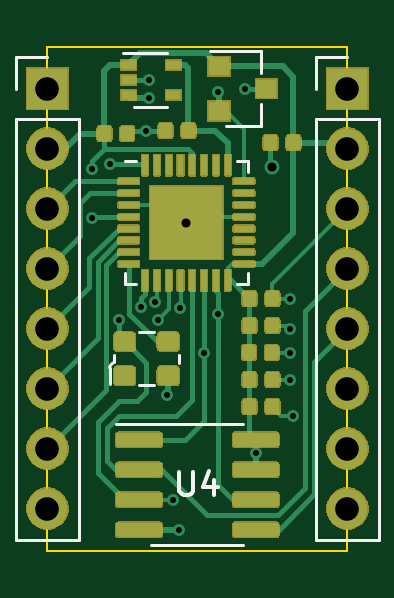
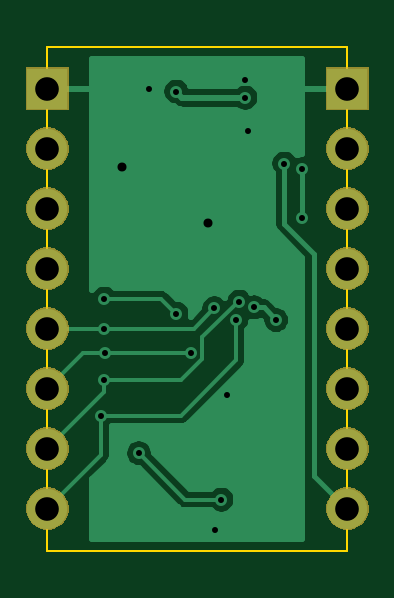
Circuit board: 11 layer files. Board 12.7 x 21.3 mm.
- bottom_copper: ice30lp384_dev_board-B_Cu.gbr (20416 bytes)
- bottom_mask: ice30lp384_dev_board-B_Mask.gbr (13077 bytes)
- paste: ice30lp384_dev_board-B_Paste.gbr (486 bytes)
- bottom_silk: ice30lp384_dev_board-B_SilkS.gbr (487 bytes)
- outline: ice30lp384_dev_board-Edge_Cuts.gbr (727 bytes)
- top_copper: ice30lp384_dev_board-F_Cu.gbr (38680 bytes)
- top_mask: ice30lp384_dev_board-F_Mask.gbr (74041 bytes)
- paste: ice30lp384_dev_board-F_Paste.gbr (25861 bytes)
- top_silk: ice30lp384_dev_board-F_SilkS.gbr (2884 bytes)
- drill: ice30lp384_dev_board-NPTH.drl (282 bytes)
- drill: ice30lp384_dev_board-PTH.drl (945 bytes)

=== bottom_copper: ice30lp384_dev_board-B_Cu.gbr (20416 bytes, source omitted) ===
=== bottom_mask: ice30lp384_dev_board-B_Mask.gbr (13077 bytes, source omitted) ===
=== paste: ice30lp384_dev_board-B_Paste.gbr ===
%TF.GenerationSoftware,KiCad,Pcbnew,(5.1.6)-1*%
%TF.CreationDate,2020-10-05T22:36:01-05:00*%
%TF.ProjectId,ice30lp384_dev_board,69636533-306c-4703-9338-345f6465765f,rev?*%
%TF.SameCoordinates,Original*%
%TF.FileFunction,Paste,Bot*%
%TF.FilePolarity,Positive*%
%FSLAX46Y46*%
G04 Gerber Fmt 4.6, Leading zero omitted, Abs format (unit mm)*
G04 Created by KiCad (PCBNEW (5.1.6)-1) date 2020-10-05 22:36:01*
%MOMM*%
%LPD*%
G01*
G04 APERTURE LIST*
G04 APERTURE END LIST*
M02*

=== bottom_silk: ice30lp384_dev_board-B_SilkS.gbr ===
%TF.GenerationSoftware,KiCad,Pcbnew,(5.1.6)-1*%
%TF.CreationDate,2020-10-05T22:36:01-05:00*%
%TF.ProjectId,ice30lp384_dev_board,69636533-306c-4703-9338-345f6465765f,rev?*%
%TF.SameCoordinates,Original*%
%TF.FileFunction,Legend,Bot*%
%TF.FilePolarity,Positive*%
%FSLAX46Y46*%
G04 Gerber Fmt 4.6, Leading zero omitted, Abs format (unit mm)*
G04 Created by KiCad (PCBNEW (5.1.6)-1) date 2020-10-05 22:36:01*
%MOMM*%
%LPD*%
G01*
G04 APERTURE LIST*
G04 APERTURE END LIST*
M02*

=== outline: ice30lp384_dev_board-Edge_Cuts.gbr ===
%TF.GenerationSoftware,KiCad,Pcbnew,(5.1.6)-1*%
%TF.CreationDate,2020-10-05T22:36:01-05:00*%
%TF.ProjectId,ice30lp384_dev_board,69636533-306c-4703-9338-345f6465765f,rev?*%
%TF.SameCoordinates,Original*%
%TF.FileFunction,Profile,NP*%
%FSLAX46Y46*%
G04 Gerber Fmt 4.6, Leading zero omitted, Abs format (unit mm)*
G04 Created by KiCad (PCBNEW (5.1.6)-1) date 2020-10-05 22:36:01*
%MOMM*%
%LPD*%
G01*
G04 APERTURE LIST*
%TA.AperFunction,Profile*%
%ADD10C,0.100000*%
%TD*%
G04 APERTURE END LIST*
D10*
X125349000Y-47117000D02*
X125349000Y-68453000D01*
X112649000Y-47117000D02*
X125349000Y-47117000D01*
X112649000Y-68453000D02*
X112649000Y-47117000D01*
X125349000Y-68453000D02*
X112649000Y-68453000D01*
M02*

=== top_copper: ice30lp384_dev_board-F_Cu.gbr (38680 bytes, source omitted) ===
=== top_mask: ice30lp384_dev_board-F_Mask.gbr (74041 bytes, source omitted) ===
=== paste: ice30lp384_dev_board-F_Paste.gbr (25861 bytes, source omitted) ===
=== top_silk: ice30lp384_dev_board-F_SilkS.gbr ===
%TF.GenerationSoftware,KiCad,Pcbnew,(5.1.6)-1*%
%TF.CreationDate,2020-10-05T22:36:01-05:00*%
%TF.ProjectId,ice30lp384_dev_board,69636533-306c-4703-9338-345f6465765f,rev?*%
%TF.SameCoordinates,Original*%
%TF.FileFunction,Legend,Top*%
%TF.FilePolarity,Positive*%
%FSLAX46Y46*%
G04 Gerber Fmt 4.6, Leading zero omitted, Abs format (unit mm)*
G04 Created by KiCad (PCBNEW (5.1.6)-1) date 2020-10-05 22:36:01*
%MOMM*%
%LPD*%
G01*
G04 APERTURE LIST*
%ADD10C,0.120000*%
%ADD11C,0.150000*%
G04 APERTURE END LIST*
D10*
%TO.C,U4*%
X118999000Y-68219000D02*
X120949000Y-68219000D01*
X118999000Y-68219000D02*
X117049000Y-68219000D01*
X118999000Y-63099000D02*
X120949000Y-63099000D01*
X118999000Y-63099000D02*
X115549000Y-63099000D01*
%TO.C,U3*%
X120669000Y-51960000D02*
X121144000Y-51960000D01*
X121144000Y-51960000D02*
X121144000Y-52435000D01*
X116399000Y-57180000D02*
X115924000Y-57180000D01*
X115924000Y-57180000D02*
X115924000Y-56705000D01*
X120669000Y-57180000D02*
X121144000Y-57180000D01*
X121144000Y-57180000D02*
X121144000Y-56705000D01*
X116399000Y-51960000D02*
X115924000Y-51960000D01*
%TO.C,U2*%
X118200000Y-60495000D02*
X118200000Y-60155000D01*
X115480000Y-60485000D02*
X115480000Y-60155000D01*
X117160000Y-59215000D02*
X116520000Y-59215000D01*
X117160000Y-61435000D02*
X116520000Y-61435000D01*
X115280000Y-60705000D02*
X115280000Y-61395000D01*
X115280000Y-60705000D02*
G75*
G02*
X115480000Y-60485000I320000J-90000D01*
G01*
%TO.C,U1*%
X117733000Y-47369000D02*
X115833000Y-47369000D01*
X116333000Y-49689000D02*
X117733000Y-49689000D01*
%TO.C,J2*%
X124019000Y-47565000D02*
X125349000Y-47565000D01*
X124019000Y-48895000D02*
X124019000Y-47565000D01*
X124019000Y-50165000D02*
X126679000Y-50165000D01*
X126679000Y-50165000D02*
X126679000Y-68005000D01*
X124019000Y-50165000D02*
X124019000Y-68005000D01*
X124019000Y-68005000D02*
X126679000Y-68005000D01*
%TO.C,J1*%
X111319000Y-47565000D02*
X112649000Y-47565000D01*
X111319000Y-48895000D02*
X111319000Y-47565000D01*
X111319000Y-50165000D02*
X113979000Y-50165000D01*
X113979000Y-50165000D02*
X113979000Y-68005000D01*
X111319000Y-50165000D02*
X111319000Y-68005000D01*
X111319000Y-68005000D02*
X113979000Y-68005000D01*
%TO.C,D1*%
X121680000Y-50475000D02*
X121680000Y-49545000D01*
X121680000Y-47315000D02*
X121680000Y-48245000D01*
X121680000Y-47315000D02*
X119520000Y-47315000D01*
X121680000Y-50475000D02*
X120220000Y-50475000D01*
%TO.C,U4*%
D11*
X118237095Y-65111380D02*
X118237095Y-65920904D01*
X118284714Y-66016142D01*
X118332333Y-66063761D01*
X118427571Y-66111380D01*
X118618047Y-66111380D01*
X118713285Y-66063761D01*
X118760904Y-66016142D01*
X118808523Y-65920904D01*
X118808523Y-65111380D01*
X119713285Y-65444714D02*
X119713285Y-66111380D01*
X119475190Y-65063761D02*
X119237095Y-65778047D01*
X119856142Y-65778047D01*
%TD*%
M02*

=== drill: ice30lp384_dev_board-NPTH.drl ===
M48
; DRILL file {KiCad (5.1.6)-1} date 10/05/20 22:35:58
; FORMAT={-:-/ absolute / inch / decimal}
; #@! TF.CreationDate,2020-10-05T22:35:58-05:00
; #@! TF.GenerationSoftware,Kicad,Pcbnew,(5.1.6)-1
; #@! TF.FileFunction,NonPlated,1,2,NPTH
FMAT,2
INCH
%
G90
G05
T0
M30

=== drill: ice30lp384_dev_board-PTH.drl ===
M48
; DRILL file {KiCad (5.1.6)-1} date 10/05/20 22:35:58
; FORMAT={-:-/ absolute / inch / decimal}
; #@! TF.CreationDate,2020-10-05T22:35:58-05:00
; #@! TF.GenerationSoftware,Kicad,Pcbnew,(5.1.6)-1
; #@! TF.FileFunction,Plated,1,2,PTH
FMAT,2
INCH
T1C0.0100
T2C0.0150
T3C0.0394
%
G90
G05
T1
X4.51Y-2.0595
X4.51Y-2.14
X4.54Y-2.05
X4.5537Y-2.3108
X4.5907Y-2.2898
X4.6Y-1.995
X4.605Y-1.91
X4.605Y-1.94
X4.615Y-2.28
X4.62Y-2.31
X4.635Y-2.435
X4.645Y-2.61
X4.655Y-2.66
X4.6565Y-2.2914
X4.6962Y-2.3662
X4.72Y-1.93
X4.7201Y-2.3
X4.765Y-1.925
X4.7824Y-2.5326
X4.8394Y-2.3658
X4.84Y-2.275
X4.84Y-2.325
X4.84Y-2.41
X4.845Y-2.47
T2
X4.6667Y-2.1484
X4.81Y-2.055
T3
X4.435Y-1.925
X4.435Y-2.025
X4.435Y-2.125
X4.435Y-2.225
X4.435Y-2.325
X4.435Y-2.425
X4.435Y-2.525
X4.435Y-2.625
X4.935Y-1.925
X4.935Y-2.025
X4.935Y-2.125
X4.935Y-2.225
X4.935Y-2.325
X4.935Y-2.425
X4.935Y-2.525
X4.935Y-2.625
T0
M30

